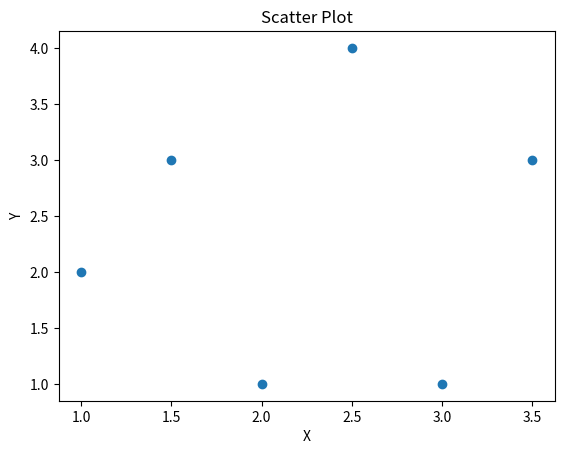

Write the Python code that produced this figure.
import matplotlib.pyplot as plt

# Data points
data = [(1, 2), (1.5, 3), (2, 1), (2.5, 4), (3, 1), (3.5, 3)]

# Extract x and y coordinates
x = [point[0] for point in data]
y = [point[1] for point in data]

# Create scatter plot
plt.scatter(x, y)

# Set labels and title
plt.xlabel('X')
plt.ylabel('Y')
plt.title('Scatter Plot')

# Show the plot
plt.show()